Run: headless pygame with SDL's dummy video driver; simulated clock (each Clock.tick advances the game by its frame time, no real sleeping); random seed 0; keys injected as events and as key.get_pressed() state; no mouse input.
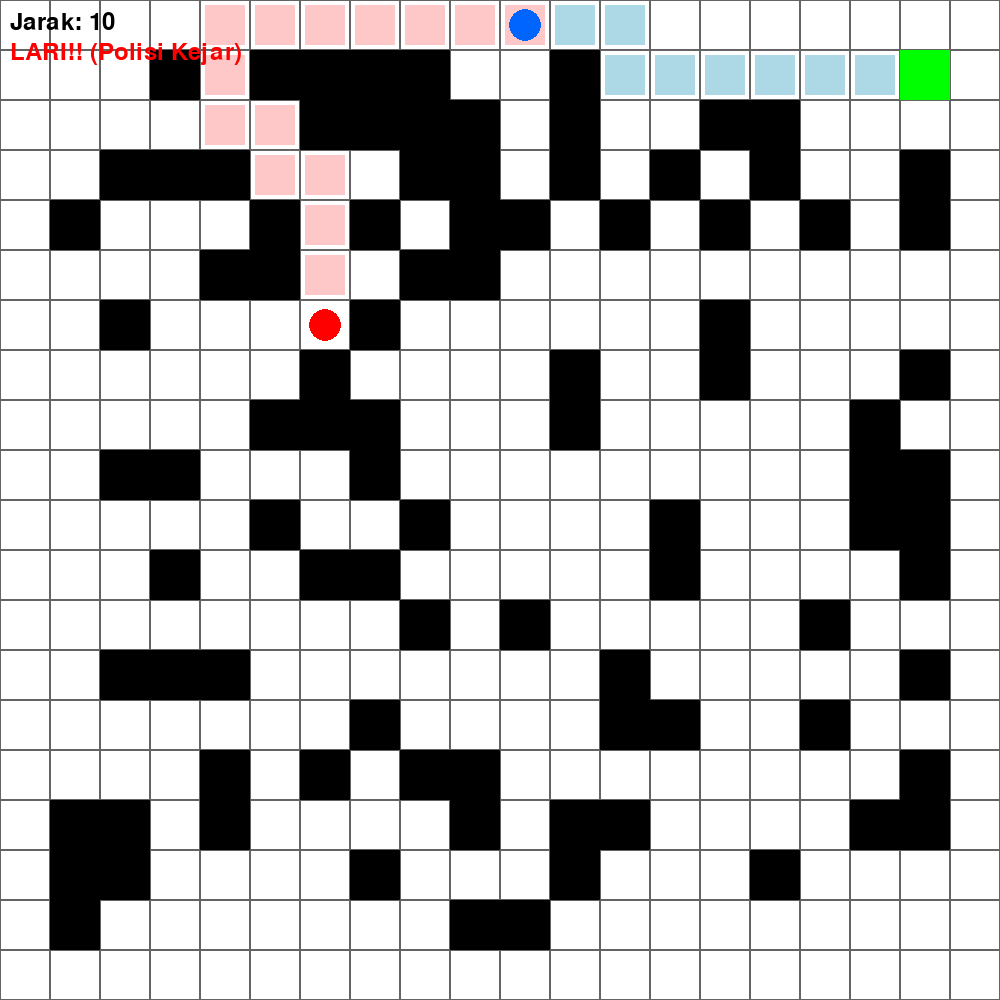
Frame 1 of 4 · flips 1–60 · no input
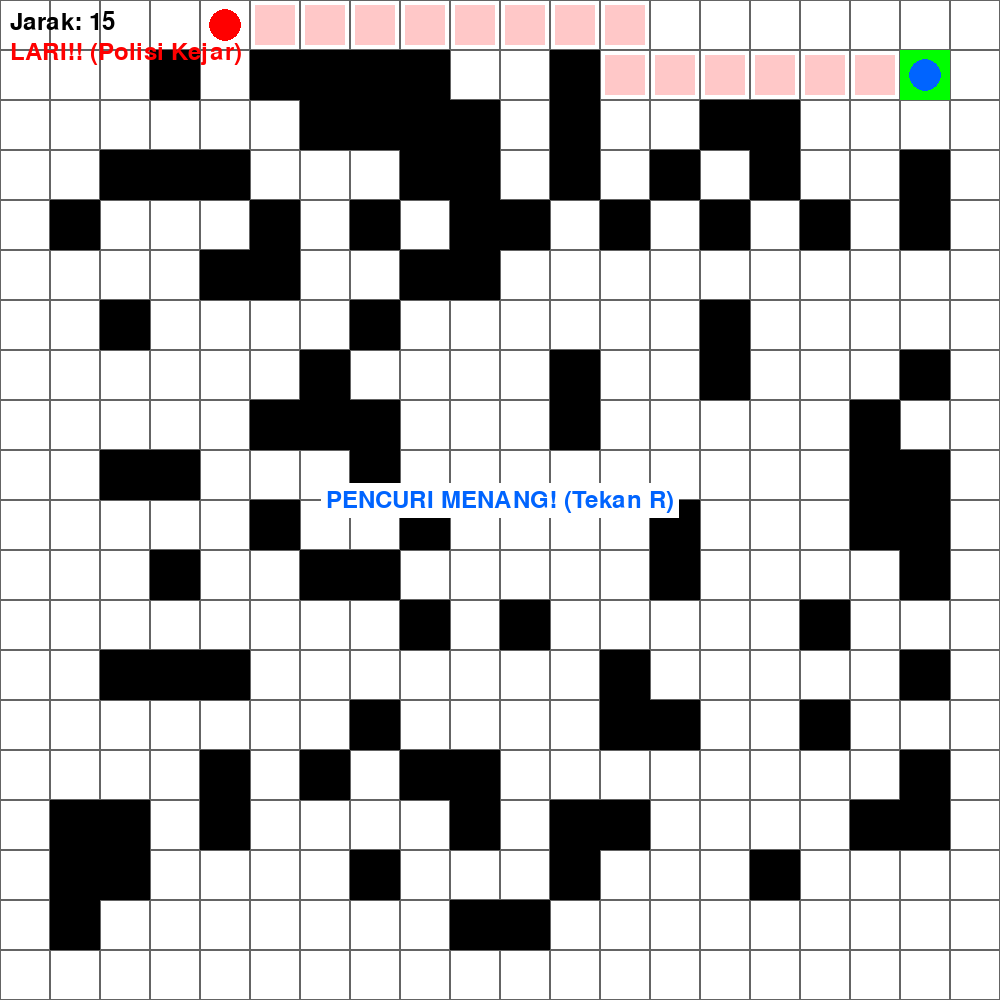
Frame 2 of 4 · flips 61–180 · tapped SPACE, RETURN · held RIGHT (→), D
Frame 3 of 4 · flips 181–300 · held DOWN (↓), S · screen unchanged from frame 2, image omitted
Frame 4 of 4 · flips 301–420 · held LEFT (←), A, UP (↑), W · screen unchanged from frame 3, image omitted

The pygame program that drew these frames:

import pygame
import heapq
import random

# Inisialisasi library Pygame
pygame.init()

# --- KONSTANTA (PENGATURAN STYLE LAMA) ---
GRID_SIZE = 20       # Jumlah kotak (20x20)
CELL_SIZE = 50       # Ukuran per kotak (Sesuai kode terakhir Anda)
WINDOW_SIZE = GRID_SIZE * CELL_SIZE
FPS = 5              # Kecepatan game

# --- DEFINISI WARNA (RGB) ---
WHITE = (255, 255, 255)
BLACK = (0, 0, 0)       # Tembok
RED = (255, 0, 0)       # Polisi
BLUE = (0, 100, 255)    # Pencuri
GREEN = (0, 255, 0)     # Pintu Keluar
YELLOW = (255, 255, 0)  # Uang
GRAY = (100, 100, 100)  # Garis Grid
ORANGE = (255, 165, 0)  # Status teks

# --- STATUS PERMAINAN ---
PLAYING = 0
THIEF_WIN = 1
POLICE_WIN = 2

class Node:
    def __init__(self, pos, g=0, h=0, parent=None):
        self.pos = pos
        self.g = g
        self.h = h
        self.f = g + h
        self.parent = parent

    def __lt__(self, other):
        return self.f < other.f

class Game:
    def __init__(self):
        self.screen = pygame.display.set_mode((WINDOW_SIZE, WINDOW_SIZE))
        pygame.display.set_caption("Smart Thief - Logic: Wait & Avoid")
        self.clock = pygame.time.Clock()
        self.font = pygame.font.Font(None, 36)
        self.reset_game()

    def reset_game(self):
        # 1. Reset Grid
        self.grid = [[0 for _ in range(GRID_SIZE)] for _ in range(GRID_SIZE)]
        
        # 2. Set Posisi
        self.thief_pos = [1, 1]
        self.police_pos = [GRID_SIZE - 2, 1]
        self.money_pos = [GRID_SIZE // 2, GRID_SIZE // 2]
        self.exit_pos = [GRID_SIZE - 2, 1] # Exit di pojok kanan atas (dekat spawn polisi)

        # 3. Generate Walls
        self.generate_walls()

        # 4. Status
        self.money_collected = False
        self.game_state = PLAYING
        self.is_retreating = False # (Variable ini hanya untuk status text, logicnya sudah di A*)
        
        self.thief_path = []
        self.police_path = []

    def generate_walls(self):
        wall_count = int(GRID_SIZE * GRID_SIZE * 0.30) # 30% Tembok
        for _ in range(wall_count):
            x = random.randint(1, GRID_SIZE - 2)
            y = random.randint(1, GRID_SIZE - 2)
            self.grid[y][x] = 1

        # Bersihkan area spawn
        for pos in [self.thief_pos, self.police_pos, self.money_pos, self.exit_pos]:
            cx, cy = pos
            for dy in range(-1, 2):
                for dx in range(-1, 2):
                    ny, nx = cy + dy, cx + dx
                    if 0 <= ny < GRID_SIZE and 0 <= nx < GRID_SIZE:
                        self.grid[ny][nx] = 0

    def manhattan_distance(self, pos1, pos2):
        return abs(pos1[0] - pos2[0]) + abs(pos1[1] - pos2[1])

    def get_neighbors(self, pos):
        neighbors = []
        directions = [(0, 1), (1, 0), (0, -1), (-1, 0)]
        for dx, dy in directions:
            nx, ny = pos[0] + dx, pos[1] + dy
            if 0 <= nx < GRID_SIZE and 0 <= ny < GRID_SIZE:
                if self.grid[ny][nx] == 0:
                    neighbors.append([nx, ny])
        return neighbors

    def a_star(self, start, goal, cost_grid=None):
        if cost_grid is None:
            cost_grid = [[1 for _ in range(GRID_SIZE)] for _ in range(GRID_SIZE)]

        start_node = Node(tuple(start), 0, self.manhattan_distance(start, goal))
        open_list = [start_node]
        closed_set = set()
        g_scores = {tuple(start): 0}

        while open_list:
            current = heapq.heappop(open_list)

            if current.pos == tuple(goal):
                path = []
                while current.parent:
                    path.append(list(current.pos))
                    current = current.parent
                return path[::-1]

            if current.pos in closed_set:
                continue

            closed_set.add(current.pos)

            for neighbor in self.get_neighbors(list(current.pos)):
                neighbor_tuple = tuple(neighbor)

                if neighbor_tuple in closed_set:
                    continue

                # --- LOGIKA COST DINAMIS ---
                # A* akan menghindari node dengan move_cost tinggi
                move_cost = cost_grid[neighbor[1]][neighbor[0]]
                tentative_g = current.g + move_cost

                if neighbor_tuple not in g_scores or tentative_g < g_scores[neighbor_tuple]:
                    g_scores[neighbor_tuple] = tentative_g
                    h = self.manhattan_distance(neighbor, goal)
                    neighbor_node = Node(neighbor_tuple, tentative_g, h, current)
                    heapq.heappush(open_list, neighbor_node)

        return []

    def create_safety_map(self):
        """
        LOGIKA RETREAT OTOMATIS:
        Membuat peta bobot di mana area dekat polisi memiliki biaya sangat mahal.
        Semakin dekat (radius mengecil) -> Biaya makin besar.
        """
        cost_grid = [[1 for _ in range(GRID_SIZE)] for _ in range(GRID_SIZE)]

        # Tembok = Infinity
        for y in range(GRID_SIZE):
            for x in range(GRID_SIZE):
                if self.grid[y][x] == 1:
                    cost_grid[y][x] = float('inf')

        # Jika uang belum diambil, polisi dianggap tembok diam (agar tidak ditabrak)
        if not self.money_collected:
            px, py = self.police_pos
            cost_grid[py][px] = float('inf')
            return cost_grid

        # --- LOGIKA BOBOT GRADASI ---
        # Area sekitar polisi diberi bobot tinggi
        danger_radius = 6
        base_danger_cost = 50 
        multiplier = 100

        for dy in range(-danger_radius, danger_radius + 1):
            for dx in range(-danger_radius, danger_radius + 1):
                py = self.police_pos[1] + dy
                px = self.police_pos[0] + dx
                
                if 0 <= py < GRID_SIZE and 0 <= px < GRID_SIZE:
                    if self.grid[py][px] == 0:
                        distance = abs(dx) + abs(dy)
                        
                        if distance <= danger_radius:
                            # FORMULA: Semakin dekat jaraknya, semakin besar cost tambahannya
                            # (danger_radius - distance) akan besar jika distance kecil
                            added_cost = (danger_radius - distance) ** 2 * multiplier
                            cost_grid[py][px] = base_danger_cost + added_cost

        return cost_grid

    def update_thief(self):
        if self.game_state != PLAYING:
            return

        # 1. Tentukan Target
        target = self.money_pos if not self.money_collected else self.exit_pos

        # 2. Buat Peta Bobot (Ini yang bikin pencuri menghindari polisi)
        cost_grid = self.create_safety_map()

        # 3. Cari Jalan (Weighted A*)
        self.thief_path = self.a_star(self.thief_pos, target, cost_grid)

        # 4. Gerak
        if self.thief_path:
            self.thief_pos = self.thief_path.pop(0)

        # Logic Game Loop
        if self.thief_pos == self.money_pos and not self.money_collected:
            self.money_collected = True
        
        if self.thief_pos == self.exit_pos and self.money_collected:
            self.game_state = THIEF_WIN

    def update_police(self):
        if self.game_state != PLAYING:
            return

        # --- LOGIKA BARU: POLISI DIAM JIKA UANG BELUM DIAMBIL ---
        if not self.money_collected:
            return 
        
        # Polisi mengejar (A* Biasa, dia tidak peduli safety map)
        self.police_path = self.a_star(self.police_pos, self.thief_pos)

        if self.police_path:
            self.police_pos = self.police_path.pop(0)

        if self.police_pos == self.thief_pos:
            self.game_state = POLICE_WIN

    def draw(self):
        self.screen.fill(WHITE) # Layar Putih

        # --- STYLE GRID LAMA (RESTORED) ---
        for y in range(GRID_SIZE):
            for x in range(GRID_SIZE):
                rect = pygame.Rect(x * CELL_SIZE, y * CELL_SIZE, CELL_SIZE, CELL_SIZE)

                if self.grid[y][x] == 1:
                    pygame.draw.rect(self.screen, BLACK, rect) # Tembok Hitam Full
                else:
                    pygame.draw.rect(self.screen, GRAY, rect, 1) # Jalan Garis Abu (Outline)

        # Visualisasi Path (Kotak kecil di dalam cell)
        for pos in self.thief_path:
            rect = pygame.Rect(pos[0] * CELL_SIZE + 5, pos[1] * CELL_SIZE + 5, 
                               CELL_SIZE - 10, CELL_SIZE - 10)
            pygame.draw.rect(self.screen, (173, 216, 230), rect) # Biru Muda

        for pos in self.police_path:
            rect = pygame.Rect(pos[0] * CELL_SIZE + 5, pos[1] * CELL_SIZE + 5,
                               CELL_SIZE - 10, CELL_SIZE - 10)
            pygame.draw.rect(self.screen, (255, 200, 200), rect) # Merah Muda

        # Gambar Exit (Hijau)
        exit_rect = pygame.Rect(self.exit_pos[0] * CELL_SIZE, self.exit_pos[1] * CELL_SIZE,
                                CELL_SIZE, CELL_SIZE)
        pygame.draw.rect(self.screen, GREEN, exit_rect)

        # Gambar Uang (Kuning)
        if not self.money_collected:
            money_rect = pygame.Rect(self.money_pos[0] * CELL_SIZE, self.money_pos[1] * CELL_SIZE,
                                     CELL_SIZE, CELL_SIZE)
            pygame.draw.rect(self.screen, YELLOW, money_rect)

        # Gambar Karakter (Lingkaran)
        thief_center = (self.thief_pos[0] * CELL_SIZE + CELL_SIZE // 2,
                        self.thief_pos[1] * CELL_SIZE + CELL_SIZE // 2)
        pygame.draw.circle(self.screen, BLUE, thief_center, CELL_SIZE // 3)

        police_center = (self.police_pos[0] * CELL_SIZE + CELL_SIZE // 2,
                         self.police_pos[1] * CELL_SIZE + CELL_SIZE // 2)
        pygame.draw.circle(self.screen, RED, police_center, CELL_SIZE // 3)

        # Info Jarak
        distance = self.manhattan_distance(self.thief_pos, self.police_pos)
        distance_text = self.font.render(f"Jarak: {distance}", True, BLACK)
        self.screen.blit(distance_text, (10, 10))

        # Status Teks
        status = "AMBIL UANG (Polisi Diam)" if not self.money_collected else "LARI!! (Polisi Kejar)"
        color = ORANGE if not self.money_collected else RED
        status_text = self.font.render(status, True, color)
        self.screen.blit(status_text, (10, 40))

        # Game Over Message
        if self.game_state == THIEF_WIN:
            text = self.font.render("PENCURI MENANG! (Tekan R)", True, BLUE)
            text_bg = pygame.Surface((text.get_width()+10, text.get_height()+10))
            text_bg.fill(WHITE)
            self.screen.blit(text_bg, (WINDOW_SIZE//2 - text.get_width()//2 - 5, WINDOW_SIZE//2 - text.get_height()//2 - 5))
            self.screen.blit(text, (WINDOW_SIZE//2 - text.get_width()//2, WINDOW_SIZE//2 - text.get_height()//2))
        elif self.game_state == POLICE_WIN:
            text = self.font.render("TERTANGKAP! (Tekan R)", True, RED)
            text_bg = pygame.Surface((text.get_width()+10, text.get_height()+10))
            text_bg.fill(WHITE)
            self.screen.blit(text_bg, (WINDOW_SIZE//2 - text.get_width()//2 - 5, WINDOW_SIZE//2 - text.get_height()//2 - 5))
            self.screen.blit(text, (WINDOW_SIZE//2 - text.get_width()//2, WINDOW_SIZE//2 - text.get_height()//2))

        pygame.display.flip()

    def run(self):
        running = True
        while running:
            for event in pygame.event.get():
                if event.type == pygame.QUIT:
                    running = False
                elif event.type == pygame.KEYDOWN:
                    if event.key == pygame.K_r:
                        self.reset_game()
                    elif event.key == pygame.K_q or event.key == pygame.K_ESCAPE:
                        running = False

            self.update_thief()
            self.update_police()
            self.draw()
            self.clock.tick(FPS)

        pygame.quit()

if __name__ == "__main__":
    Game().run()
